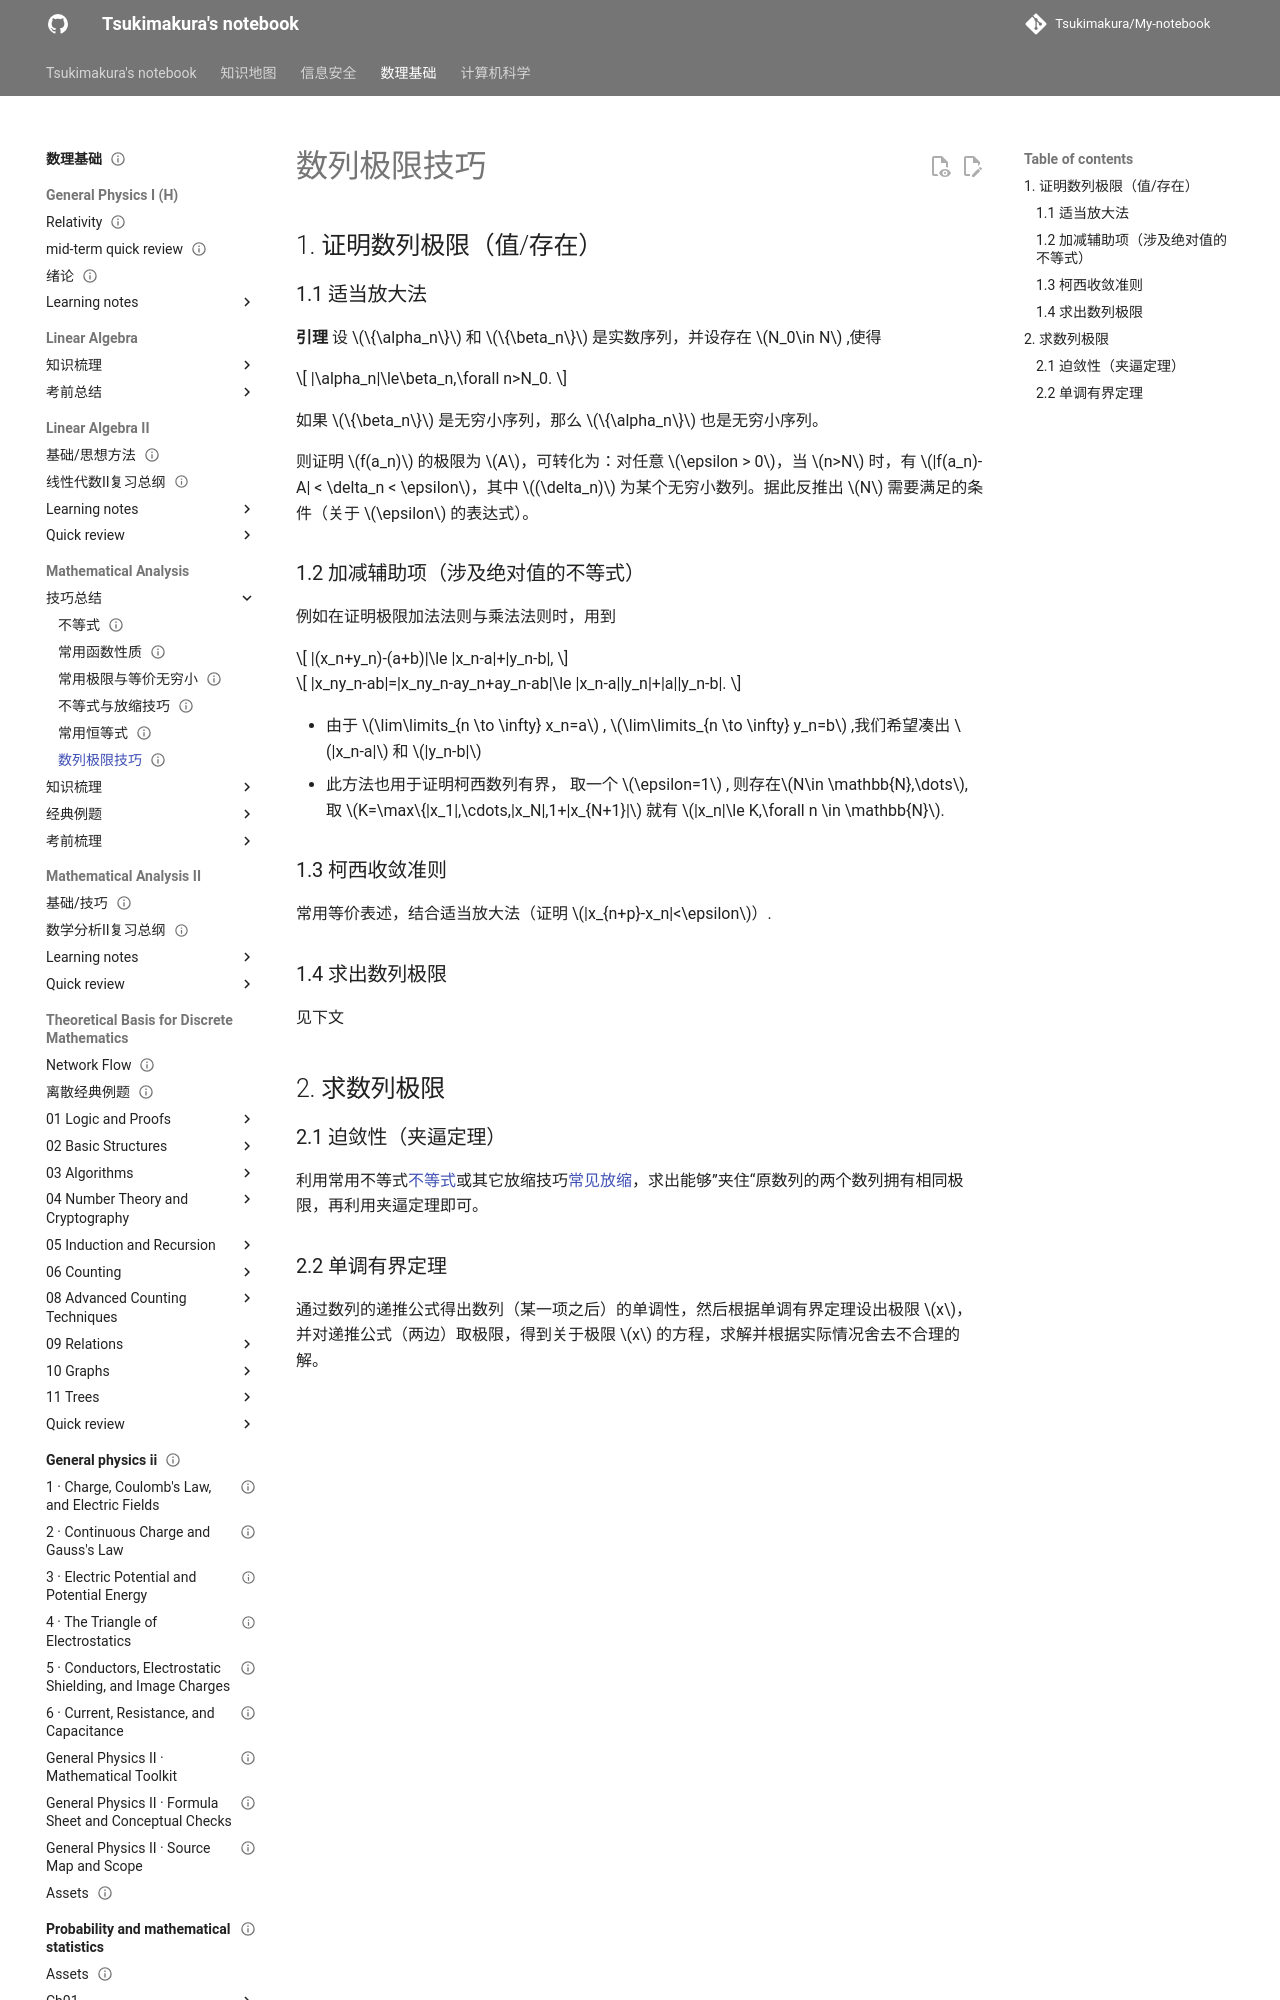

repository: Tsukimakura/My-notebook · page: 数理基础/Mathematical Analysis/技巧总结/数列极限/index.html · generator: mkdocs

---
title: "数列极限技巧"
status: draft
tags: [math-physics]
created: null
updated: 2026-10-06
sources: []
---

# 数列极限技巧

## 1. 证明数列极限（值/存在）

### 1.1 适当放大法

**引理**  设 $\{\alpha_n\}$ 和 $\{\beta_n\}$ 是实数序列，并设存在 $N_0\in N$ ,使得

$$
|\alpha_n|\le\beta_n,\forall n>N_0.
$$

如果 $\{\beta_n\}$ 是无穷小序列，那么 $\{\alpha_n\}$ 也是无穷小序列。

则证明 $f(a_n)$ 的极限为 $A$，可转化为：对任意 $\epsilon > 0$，当 $n>N$ 时，有 $|f(a_n)-A| < \delta_n < \epsilon$，其中 $(\delta_n)$ 为某个无穷小数列。据此反推出 $N$ 需要满足的条件（关于 $\epsilon$ 的表达式）。

### 1.2 加减辅助项（涉及绝对值的不等式）

例如在证明极限加法法则与乘法法则时，用到

$$
|(x_n+y_n)-(a+b)|\le |x_n-a|+|y_n-b|,
$$

$$
|x_ny_n-ab|=|x_ny_n-ay_n+ay_n-ab|\le |x_n-a||y_n|+|a||y_n-b|.
$$

- 由于 $\lim\limits_{n \to \infty} x_n=a$ , $\lim\limits_{n \to \infty} y_n=b$ ,我们希望凑出 $|x_n-a|$ 和 $|y_n-b|$
- 此方法也用于证明柯西数列有界， 取一个 $\epsilon=1$ , 则存在$N\in \mathbb{N},\dots$, 取 $K=\max\{|x_1|,\cdots,|x_N|,1+|x_{N+1}|$ 就有 $|x_n|\le K,\forall n \in \mathbb{N}$.

### 1.3 柯西收敛准则

常用等价表述，结合适当放大法（证明 $|x_{n+p}-x_n|<\epsilon$）.

### 1.4 求出数列极限

见下文

## 2. 求数列极限
